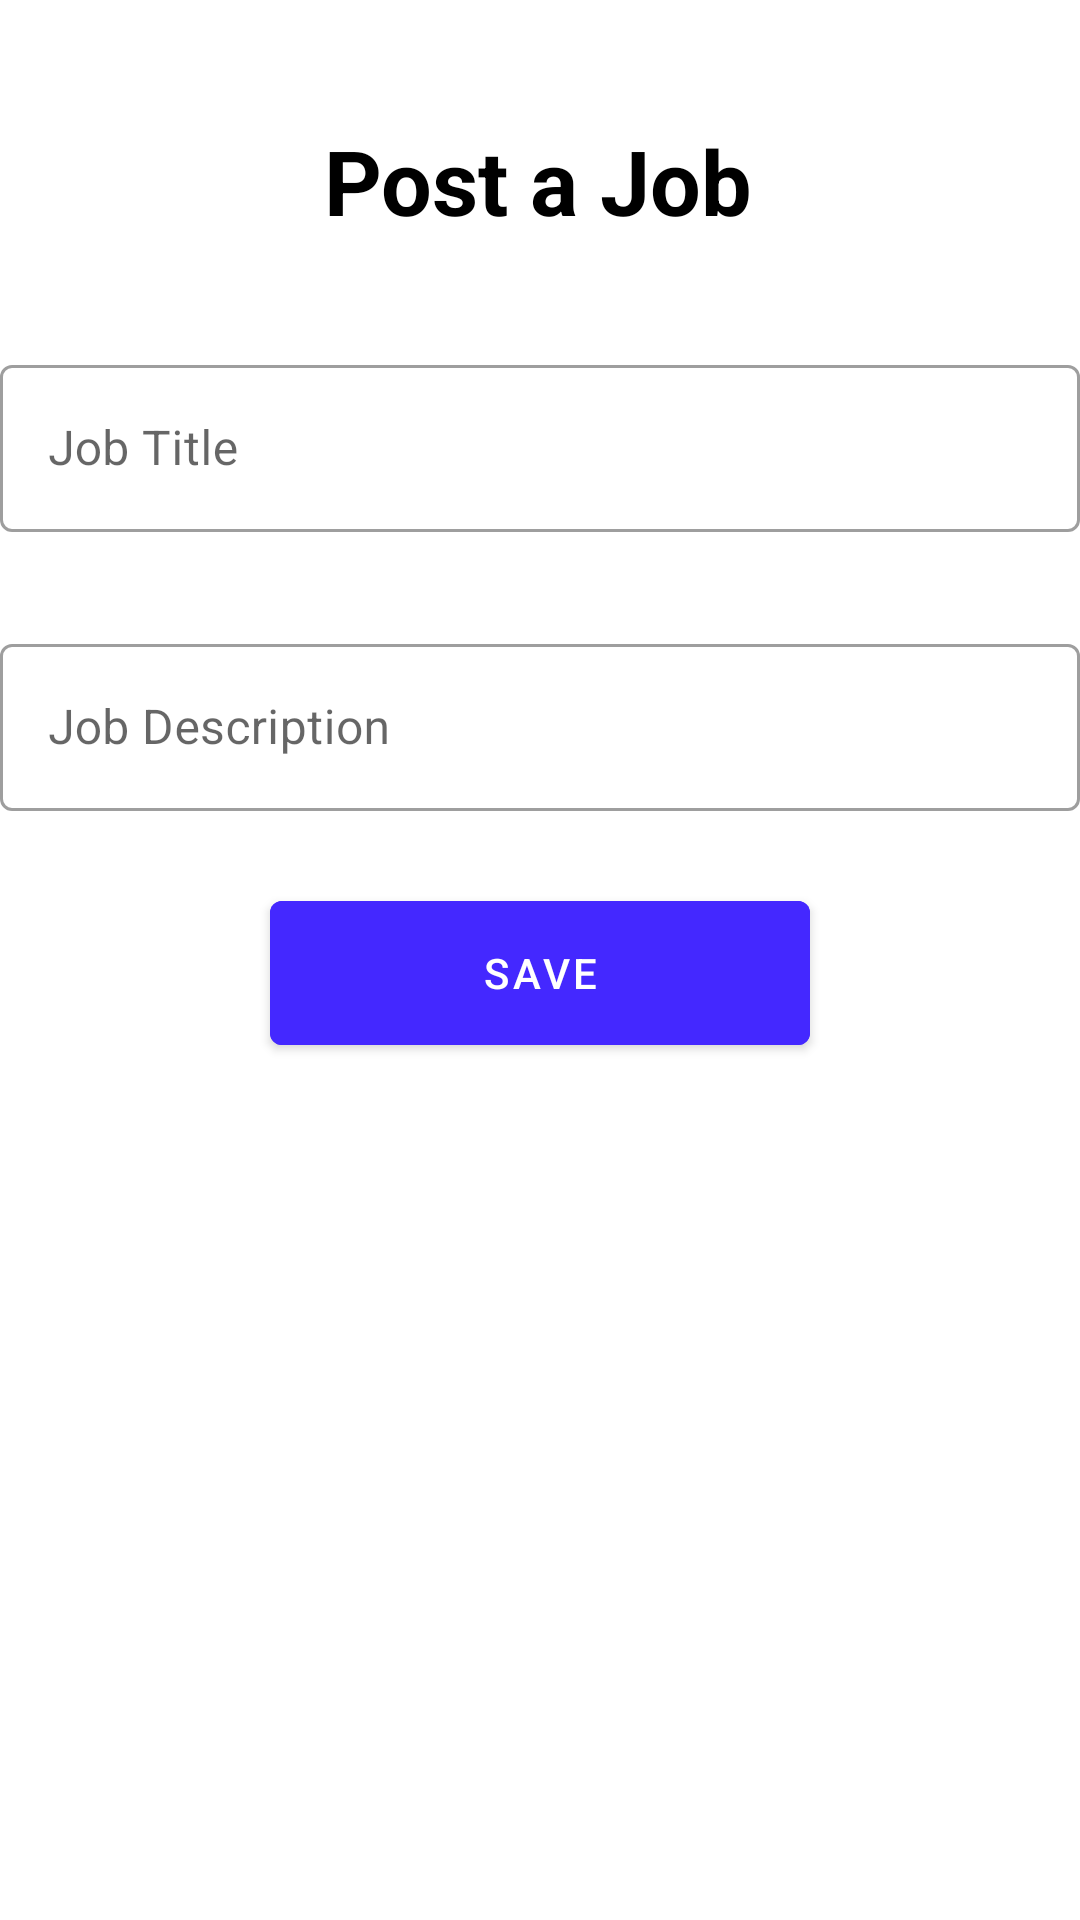

Write the Android layout XML for this screen, with the resource values it uses.
<!-- AndroidManifest.xml: application theme Theme.HireMeQuick002 -->
<!-- res/layout/fragment_add_job_listing.xml -->
<?xml version="1.0" encoding="utf-8"?>
<FrameLayout xmlns:android="http://schemas.android.com/apk/res/android"
    xmlns:tools="http://schemas.android.com/tools"
    android:layout_width="match_parent"
    android:layout_height="match_parent"
    xmlns:app="http://schemas.android.com/apk/res-auto"
    tools:context=".jobListing.jobFragments.AddJobListingFragment">

    <androidx.constraintlayout.widget.ConstraintLayout
        android:layout_width="match_parent"
        android:layout_height="match_parent" >

        <TextView
            android:id="@+id/tvEnterDetails"
            android:layout_width="wrap_content"
            android:layout_height="wrap_content"
            android:layout_marginTop="40dp"
            android:text="Post a Job"
            android:textColor="@color/black"
            android:textSize="30sp"
            android:textStyle="bold"
            app:layout_constraintEnd_toEndOf="parent"
            app:layout_constraintHorizontal_bias="0.497"
            app:layout_constraintStart_toStartOf="parent"
            app:layout_constraintTop_toTopOf="parent" />

        <com.google.android.material.textfield.TextInputLayout
            android:id="@+id/jobTitleEtL"
            android:layout_width="360dp"
            android:layout_height="wrap_content"
            style="@style/Widget.MaterialComponents.TextInputLayout.OutlinedBox"
            android:layout_marginTop="36dp"
            android:hint="Job Title"
            app:layout_constraintEnd_toEndOf="parent"
            app:layout_constraintStart_toStartOf="parent"
            app:layout_constraintTop_toBottomOf="@+id/tvEnterDetails">

            <com.google.android.material.textfield.TextInputEditText
                android:id="@+id/jobTitleEt"
                android:layout_width="match_parent"
                android:layout_height="wrap_content" />

        </com.google.android.material.textfield.TextInputLayout>

        <com.google.android.material.textfield.TextInputLayout
            android:id="@+id/jobDescriptionEtL"
            android:layout_width="360dp"
            android:layout_height="wrap_content"
            style="@style/Widget.MaterialComponents.TextInputLayout.OutlinedBox"
            android:layout_marginTop="32dp"
            android:hint="Job Description"
            app:layout_constraintEnd_toEndOf="parent"
            app:layout_constraintStart_toStartOf="parent"
            app:layout_constraintTop_toBottomOf="@+id/jobTitleEtL">

            <com.google.android.material.textfield.TextInputEditText
                android:id="@+id/jobDescriptionEt"
                android:layout_width="match_parent"
                android:layout_height="wrap_content" />

        </com.google.android.material.textfield.TextInputLayout>

        <com.google.android.material.button.MaterialButton
            android:id="@+id/btnSaveJob"
            android:layout_width="180dp"
            android:layout_height="60dp"
            android:backgroundTint="@color/colorPrimaryDark"
            android:text="Save"
            android:layout_gravity="center_horizontal"
            android:layout_marginTop="24dp"
            app:layout_constraintEnd_toEndOf="parent"
            app:layout_constraintStart_toStartOf="parent"
            app:layout_constraintTop_toBottomOf="@id/jobDescriptionEtL"
            />

    </androidx.constraintlayout.widget.ConstraintLayout>

</FrameLayout>
<!-- resources referenced by this layout -->
<resources>
  <color name="black">#FF000000</color>
  <color name="colorPrimaryDark">#4428FF</color>
  <style name="Theme.HireMeQuick002" parent="Base.Theme.HireMeQuick002" />
  <style name="Base.Theme.HireMeQuick002" parent="Theme.MaterialComponents.DayNight.DarkActionBar">
          
          
      </style>
</resources>
